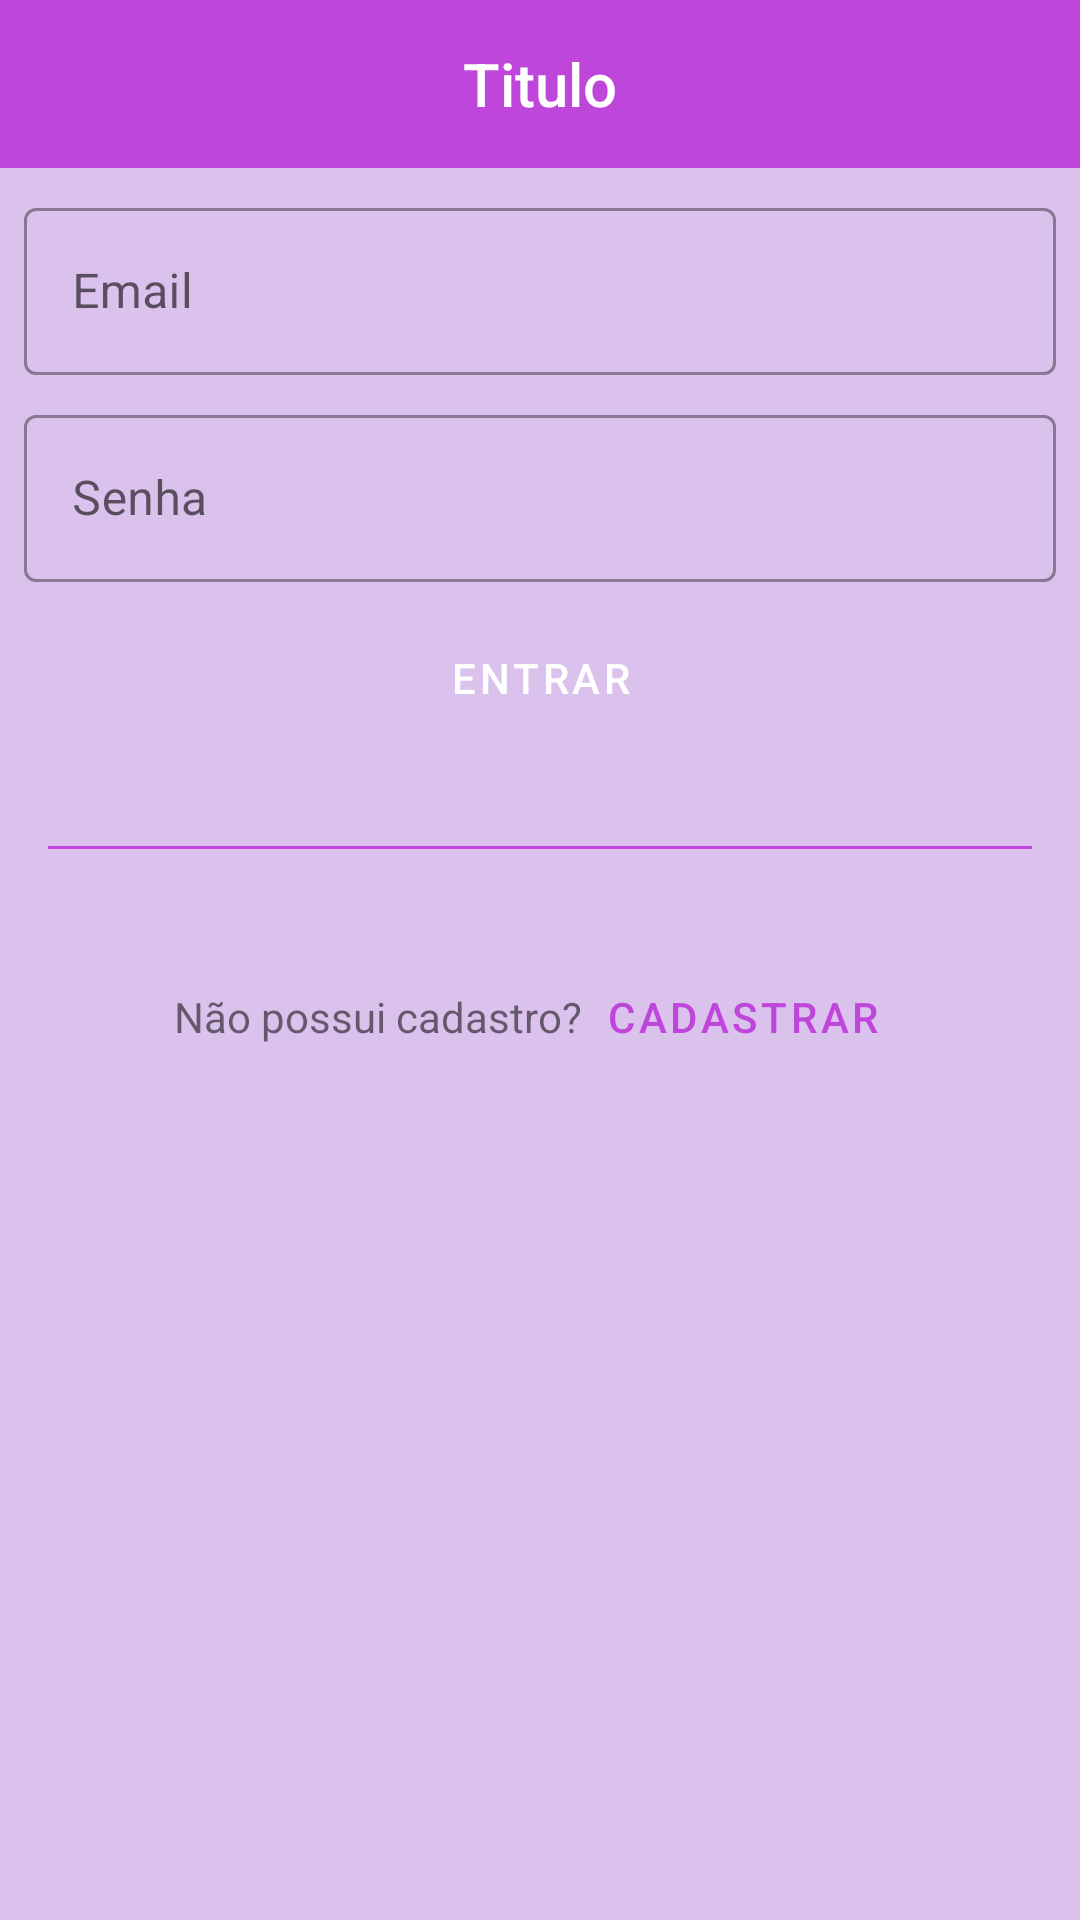

Reconstruct the res/layout file that produces this screen, plus the resources it refers to.
<!-- AndroidManifest.xml: application theme Theme.Principal.MyTaskList -->
<!-- res/layout/activity_usuario_login.xml -->
<?xml version="1.0" encoding="utf-8"?>
<LinearLayout xmlns:android="http://schemas.android.com/apk/res/android"
    xmlns:app="http://schemas.android.com/apk/res-auto"
    xmlns:tools="http://schemas.android.com/tools"
    android:layout_width="match_parent"
    android:layout_height="match_parent"
    tools:context="br.edu.ifsp.arq.dmos5.mytasklist.UsuarioLoginActivity"
    android:orientation="vertical">

    <com.google.android.material.appbar.AppBarLayout
        android:layout_width="match_parent"
        android:layout_height="wrap_content">

        <include layout="@layout/menu_toolbar_layout"
            android:layout_width="match_parent"
            android:layout_height="?attr/actionBarSize"/>
    </com.google.android.material.appbar.AppBarLayout>

    <com.google.android.material.textfield.TextInputLayout
        android:layout_width="match_parent"
        android:layout_height="wrap_content"
        android:id="@+id/txt_layout_login_email"
        style="@style/Widget.MaterialComponents.TextInputLayout.OutlinedBox"
        android:layout_marginTop="8dp"
        android:layout_marginLeft="8dp"
        android:layout_marginRight="8dp"
        android:hint="@string/usuario_cadastro_email">
        <com.google.android.material.textfield.TextInputEditText
            android:layout_width="match_parent"
            android:layout_height="wrap_content"
            android:id="@+id/txt_edit_login_email"
            android:inputType="textEmailAddress"/>
    </com.google.android.material.textfield.TextInputLayout>

    <com.google.android.material.textfield.TextInputLayout
        android:layout_width="match_parent"
        android:layout_height="wrap_content"
        android:id="@+id/txt_layout_login_senha"
        style="@style/Widget.MaterialComponents.TextInputLayout.OutlinedBox"
        android:layout_marginTop="8dp"
        android:layout_marginLeft="8dp"
        android:layout_marginRight="8dp"
        android:hint="@string/usuario_cadastro_senha">
        <com.google.android.material.textfield.TextInputEditText
            android:layout_width="match_parent"
            android:layout_height="wrap_content"
            android:id="@+id/txt_edit_login_senha"
            android:inputType="textPassword"/>
    </com.google.android.material.textfield.TextInputLayout>

    <Button
        android:layout_width="match_parent"
        android:layout_height="wrap_content"
        android:id="@+id/btn_usuario_entrar"
        android:layout_marginTop="8dp"
        android:layout_marginLeft="8dp"
        android:layout_marginRight="8dp"
        android:text="@string/usuario_login_entrar"
        style="@style/Widget.MaterialComponents.Button.UnelevatedButton" />

    <View
        android:layout_width="match_parent"
        android:layout_height="1dp"
        android:background="@color/colorPrimary"
        android:layout_marginTop="32dp"
        android:layout_marginLeft="16dp"
        android:layout_marginRight="16dp" />

    <LinearLayout
        android:layout_width="match_parent"
        android:layout_height="wrap_content"
        android:orientation="horizontal"
        android:layout_marginTop="32dp"
        android:gravity="center">
        <TextView
            android:layout_width="wrap_content"
            android:layout_height="wrap_content"
            android:text="Não possui cadastro?" />
            <Button
                android:layout_width="wrap_content"
                android:layout_height="wrap_content"
                android:id="@+id/btn_login_cadastrar"
                android:text="CADASTRAR"
                style="@style/Widget.MaterialComponents.Button.TextButton"/>
    </LinearLayout>

</LinearLayout>
<!-- res/layout/menu_toolbar_layout.xml (included above) -->
<?xml version="1.0" encoding="utf-8"?>
<androidx.appcompat.widget.Toolbar xmlns:android="http://schemas.android.com/apk/res/android"
    android:layout_width="match_parent"
    android:layout_height="match_parent"
    android:background="@color/colorPrimary"
    android:id="@+id/toolbar">

    <TextView
        android:id="@+id/toolbar_title"
        android:layout_width="wrap_content"
        android:layout_height="wrap_content"
        android:layout_gravity="center"
        android:textColor="@android:color/white"
        android:text="Titulo"
        android:textAppearance="@android:style/TextAppearance.DeviceDefault.Widget.ActionBar.Title"/>

</androidx.appcompat.widget.Toolbar>
<!-- resources referenced by this layout -->
<resources>
  <color name="colorPrimary">#BF46DA</color>
  <string name="usuario_cadastro_email">Email</string>
  <string name="usuario_cadastro_senha">Senha</string>
  <string name="usuario_login_entrar">Entrar</string>
  <style name="Theme.Principal.MyTaskList" parent="Theme.MaterialComponents.Light.NoActionBar">
          
          <item name="colorPrimary">#BF46DA</item>
          <item name="colorPrimaryVariant">#D428DA</item>
          <item name="colorOnPrimary">@color/white</item>
          <item name="colorOnBackground">#DBC2EC</item>
          
          <item name="colorSecondary">#780FF1</item>
          <item name="colorSecondaryVariant">#480187</item>
          <item name="colorOnSecondary">@color/black</item>
          
          <item name="android:statusBarColor" tools:targetApi="l">?attr/colorPrimaryVariant</item>
          <item name="android:navigationBarColor" tools:targetApi="l">?attr/colorPrimaryVariant</item>
          <item name="android:colorBackground" tools:targetApi="l">?attr/colorOnBackground</item>
          
          <item name="android:forceDarkAllowed" tools:targetApi="q">false</item>
      </style>
  <color name="white">#FFFFFFFF</color>
  <color name="black">#FF000000</color>
</resources>
